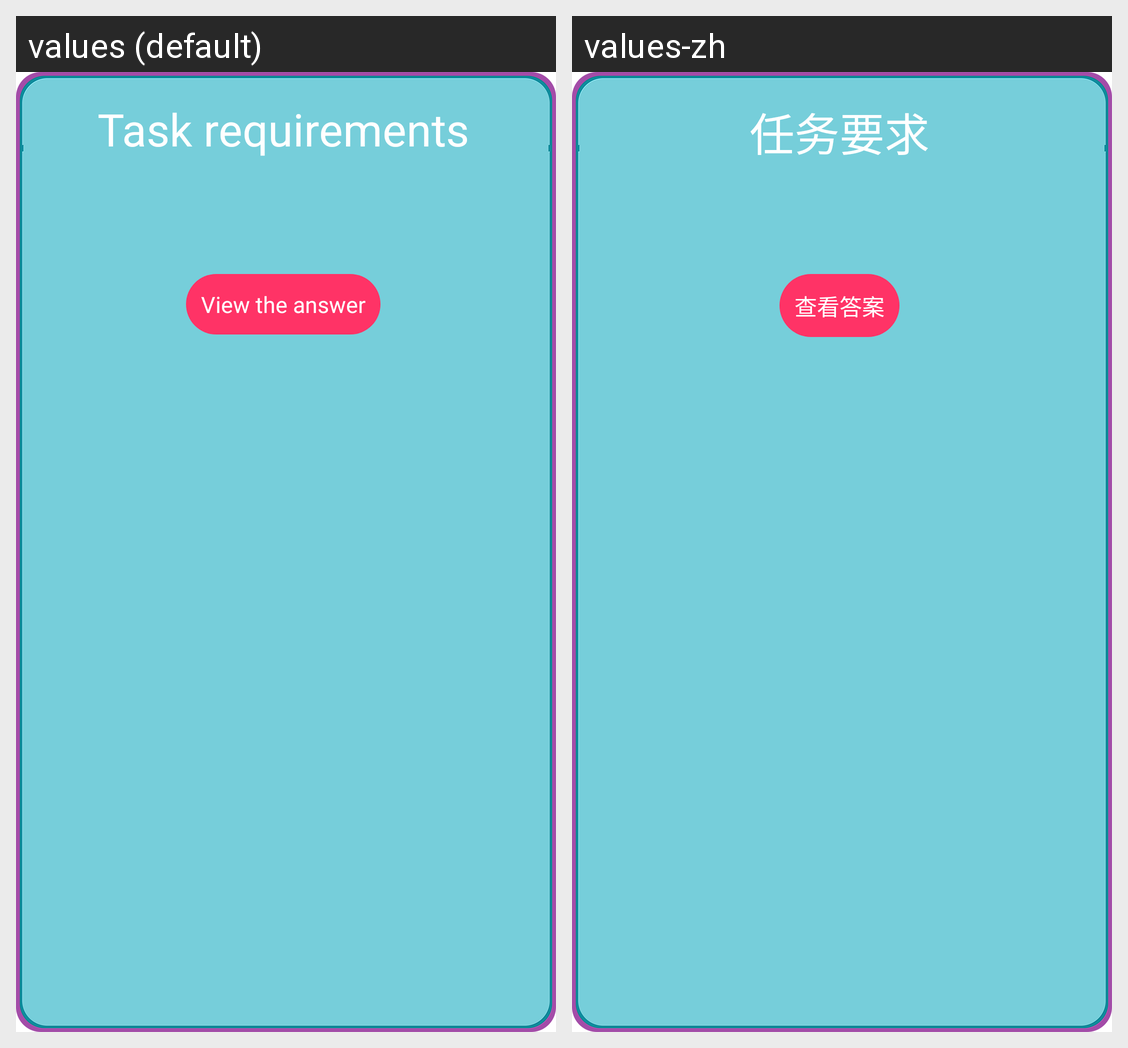

Strings drawn on this Android screen and how each of the app's shown locales translates them:
Android screen res/layout/module3_tip_dialog.xml rendered under 2 locales, left to right: values (default), values-zh. Device: Nexus 5 (rendered at 1080×1920; each locale shown at half size, 540×960, under a caption strip naming it); theme AppTheme.
Strings drawn on this screen, with the default value and each locale's value (text and hints the layout hard-codes, and strings that could not be matched under every locale, appear in the picture but are not listed):

module3_tip_dialog
  values: Task requirements
  values-zh: 任务要求

module3_tip_dialog_1
  values: View the answer
  values-zh: 查看答案
